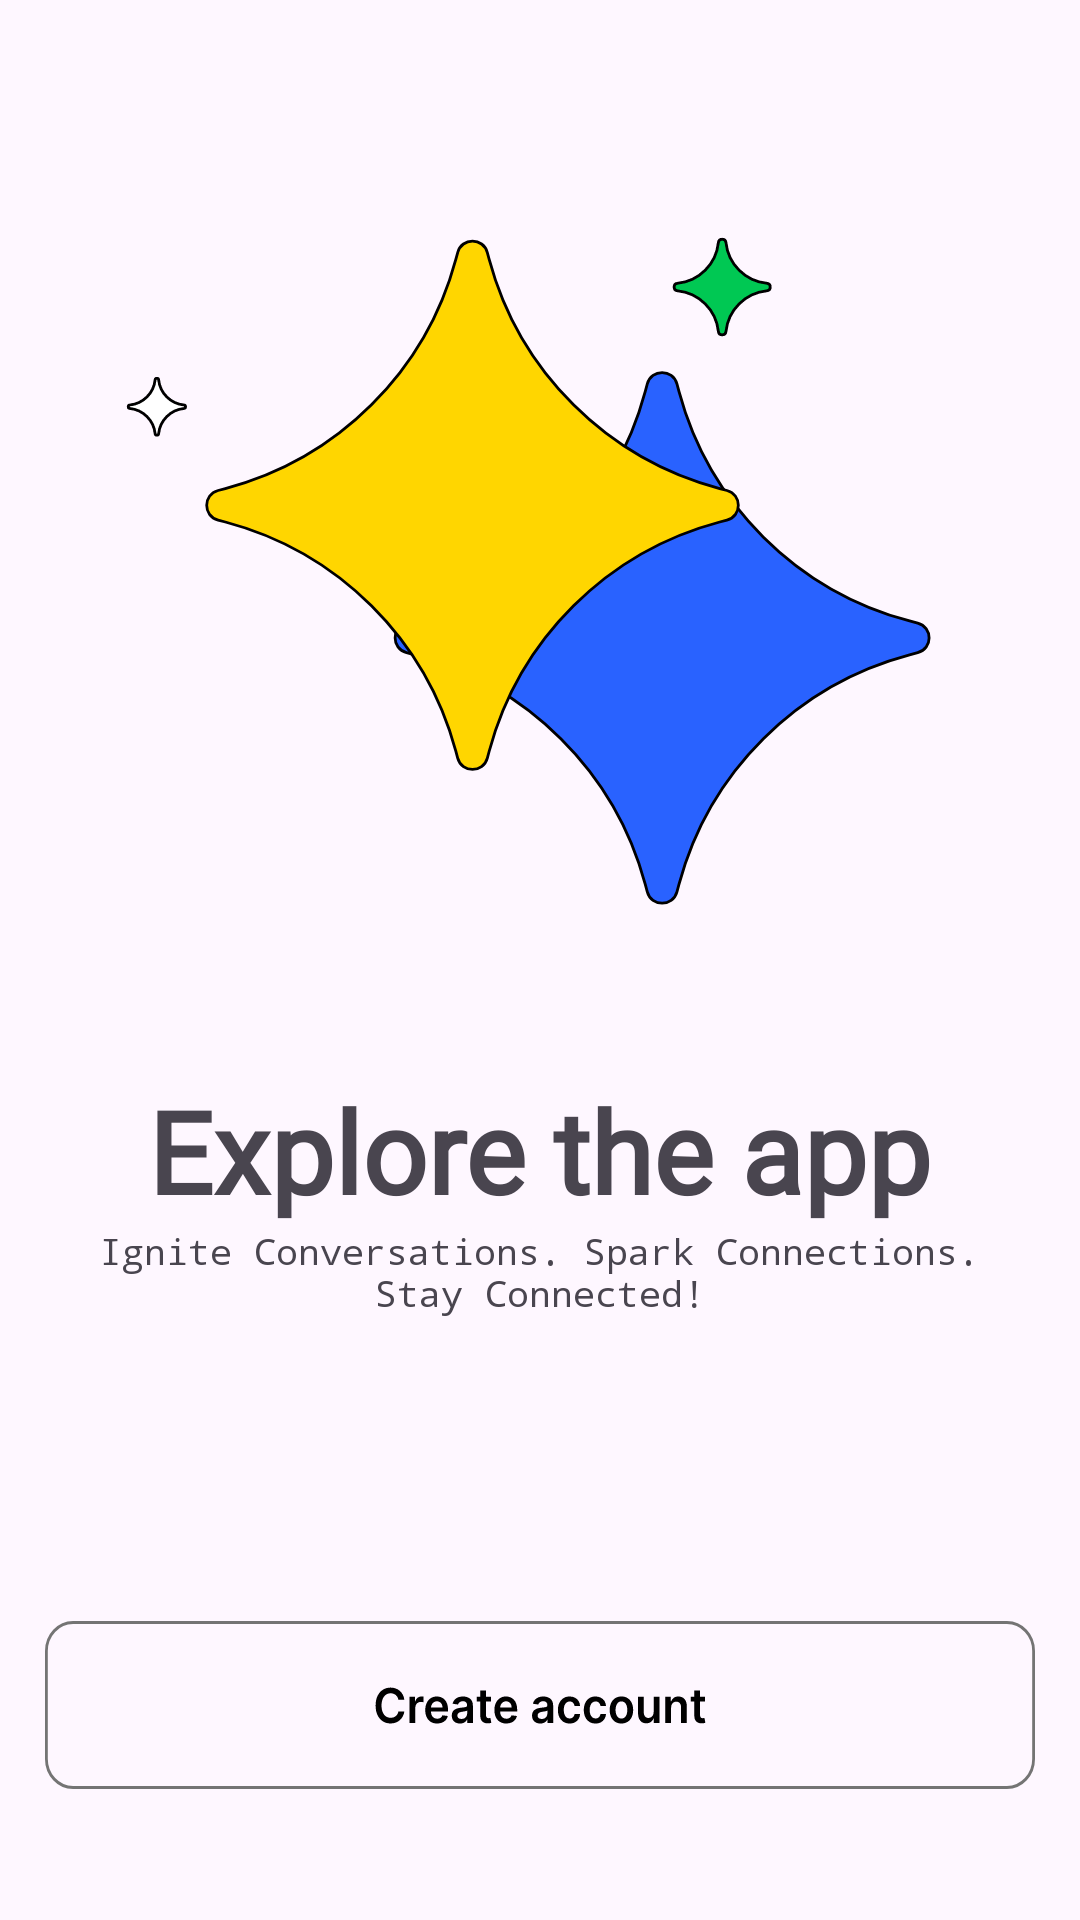

Write the Android layout XML for this screen, with the resource values it uses.
<!-- AndroidManifest.xml: application theme Theme.SparkApp -->
<!-- res/layout/activity_open_screen.xml -->
<?xml version="1.0" encoding="utf-8"?>
<androidx.constraintlayout.widget.ConstraintLayout xmlns:android="http://schemas.android.com/apk/res/android"
    xmlns:app="http://schemas.android.com/apk/res-auto"
    xmlns:tools="http://schemas.android.com/tools"
    android:id="@+id/main"

    android:layout_width="match_parent"
    android:layout_height="match_parent"
    tools:context=".open_screen">

    <ImageView
        android:id="@+id/imageView"
        android:layout_width="wrap_content"
        android:layout_height="wrap_content"
        android:layout_marginTop="64dp"
        android:src="@drawable/illustration"
        app:layout_constraintEnd_toEndOf="parent"
        app:layout_constraintHorizontal_bias="0.494"
        app:layout_constraintStart_toStartOf="parent"
        app:layout_constraintTop_toTopOf="parent" />

    <LinearLayout
        android:id="@+id/imageView2"
        android:layout_width="wrap_content"
        android:layout_height="wrap_content"
        android:layout_marginTop="40dp"
        android:orientation="vertical"
        app:layout_constraintEnd_toEndOf="parent"
        app:layout_constraintHorizontal_bias="0.402"
        app:layout_constraintStart_toStartOf="parent"
        app:layout_constraintTop_toBottomOf="@+id/imageView">

        <TextView
            android:layout_width="wrap_content"
            android:layout_height="wrap_content"
            android:layout_gravity="center"
            android:fontFamily="@font/poppins_bold"
            android:gravity="center"
            android:text="Explore the app"

            android:textSize="38dp"
            android:textStyle="bold"


            />

        <TextView
            android:layout_width="wrap_content"
            android:layout_height="wrap_content"
            android:layout_gravity="center"
            android:layout_marginHorizontal="20dp"

            android:fontFamily="monospace"
            android:gravity="center"
            android:text="Ignite Conversations. Spark Connections. Stay Connected!"

            android:textSize="12dp"
            android:textStyle="normal"

            />


    </LinearLayout>

    <ImageButton
        android:id="@+id/imageButton_sign_in_open"
        android:layout_width="wrap_content"
        android:layout_height="wrap_content"
        android:layout_marginHorizontal="12dp"
        android:layout_marginTop="40dp"
        android:background="@android:color/transparent"
        android:contentDescription="@string/app_name"
        android:src="@drawable/primary"
        android:foreground="@drawable/image_button_ripple"
        app:layout_constraintEnd_toEndOf="parent"
        app:layout_constraintHorizontal_bias="0.47"
        app:layout_constraintStart_toStartOf="parent"
        app:layout_constraintTop_toBottomOf="@+id/imageView2" />

    <ImageButton
        android:id="@+id/imageButton_create_acc_open"
        android:layout_width="wrap_content"
        android:layout_height="wrap_content"
        android:layout_marginHorizontal="12dp"
        android:background="@android:color/transparent"
        android:contentDescription="@string/app_name"
        android:foreground="@drawable/image_button_ripple"
        android:src="@drawable/secondary"
        app:layout_constraintBottom_toBottomOf="parent"
        app:layout_constraintEnd_toEndOf="parent"
        app:layout_constraintHorizontal_bias="0.493"
        app:layout_constraintStart_toStartOf="parent"
        app:layout_constraintTop_toBottomOf="@+id/imageButton_sign_in_open"
        app:layout_constraintVertical_bias="0.112"

        />
</androidx.constraintlayout.widget.ConstraintLayout>
<!-- resources referenced by this layout -->
<resources>
  <!-- drawable illustration: vector/xml drawable (drawable, 2252 chars, omitted) -->
  <!-- drawable image_button_ripple (drawable) -->
  <?xml version="1.0" encoding="utf-8"?>
  <ripple xmlns:android="http://schemas.android.com/apk/res/android"
      android:color="#A1FFFFFF"
      android:radius="160dp"
      android:effectColor="@color/black"
  
      >
  
  </ripple>
  <!-- drawable primary: vector/xml drawable (drawable, 4608 chars, omitted) -->
  <!-- drawable secondary: vector/xml drawable (drawable, 11590 chars, omitted) -->
  <string name="app_name">SparkApp</string>
  <style name="Theme.SparkApp" parent="Base.Theme.SparkApp" />
  <color name="black">#000000</color>
  <style name="Base.Theme.SparkApp" parent="Theme.Material3.DayNight.NoActionBar">
          
          
      </style>
</resources>
